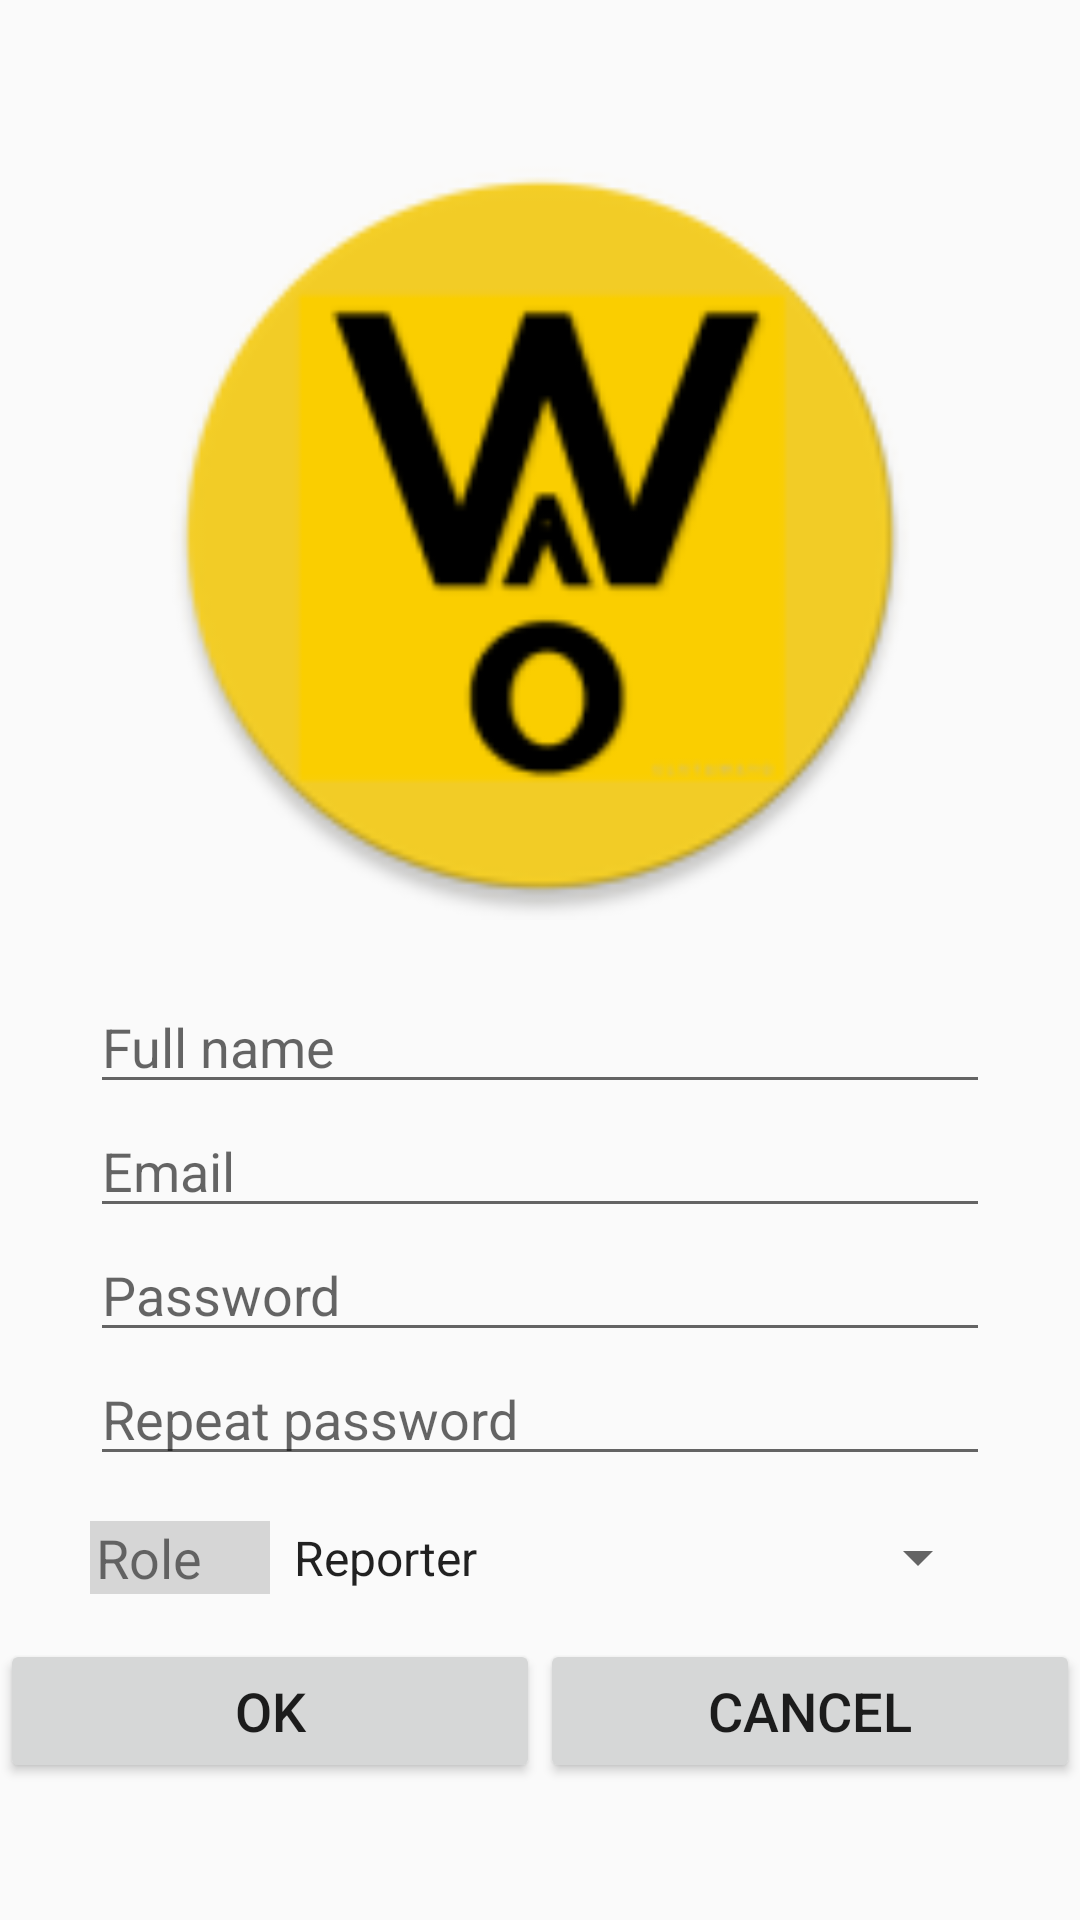

Layout XML and referenced resources for this Android screen:
<!-- AndroidManifest.xml: application theme AppTheme.NoActionBar -->
<!-- res/layout/activity_register.xml -->
<?xml version="1.0" encoding="utf-8"?>
<LinearLayout xmlns:android="http://schemas.android.com/apk/res/android"
    xmlns:app="http://schemas.android.com/apk/res-auto"
    xmlns:tools="http://schemas.android.com/tools"
    android:layout_width="match_parent"
    android:layout_height="match_parent"
    android:gravity="center"
    android:orientation="vertical"
    tools:context=".RegisterActivity">

    <ImageView
        android:id="@+id/ivAvatar"
        android:layout_width="match_parent"
        android:layout_height="256dp"
        android:layout_margin="5dp"
        android:contentDescription="@string/logo_description"
        android:src="@mipmap/ic_launcher_round" />

    <Space
        android:id="@+id/space1"
        android:layout_width="match_parent"
        android:layout_height="15dp" />

    <LinearLayout
        android:layout_width="match_parent"
        android:layout_height="wrap_content"
        android:orientation="vertical"
        android:paddingLeft="30dp"
        android:paddingRight="30dp">

        <EditText
            android:id="@+id/etFullName"
            android:layout_width="match_parent"
            android:layout_height="wrap_content"
            android:ems="10"
            android:hint="@string/hint_full_name"
            android:inputType="textPersonName" />

        <EditText
            android:id="@+id/etEmail"
            android:layout_width="match_parent"
            android:layout_height="wrap_content"
            android:ems="10"
            android:hint="@string/hint_email"
            android:inputType="textEmailAddress" />

        <EditText
            android:id="@+id/etPassword"
            android:layout_width="match_parent"
            android:layout_height="wrap_content"
            android:ems="10"
            android:hint="@string/hint_password"
            android:inputType="textPassword" />

        <EditText
            android:id="@+id/etPassRepeat"
            android:layout_width="match_parent"
            android:layout_height="wrap_content"
            android:ems="10"
            android:hint="@string/hint_repeat_password"
            android:inputType="textPassword" />
    </LinearLayout>

    <Space
        android:id="@+id/space2"
        android:layout_width="match_parent"
        android:layout_height="15dp" />

    <LinearLayout
        android:layout_width="match_parent"
        android:layout_height="wrap_content"
        android:orientation="horizontal"
        android:paddingLeft="30dp"
        android:paddingRight="30dp">

        <TextView
            android:id="@+id/tvRole"
            android:layout_width="match_parent"
            android:layout_height="wrap_content"
            android:layout_weight="4"
            android:background="#96bdbdbd"
            android:paddingStart="2dp"
            android:text="@string/role"
            android:textSize="18sp" />

        <Spinner
            android:id="@+id/spnRole"
            android:layout_width="match_parent"
            android:layout_height="match_parent"
            android:layout_weight="1"
            android:entries="@array/roles"
            android:minHeight="24dp"
            tools:dropDownWidth="wrap_content" />
    </LinearLayout>

    <Space
        android:id="@+id/space3"
        android:layout_width="match_parent"
        android:layout_height="15dp" />

    <LinearLayout
        android:layout_width="match_parent"
        android:layout_height="wrap_content"
        android:orientation="horizontal">

        <Button
            android:id="@+id/bOK"
            android:layout_width="match_parent"
            android:layout_height="wrap_content"
            android:layout_weight="1"
            android:text="@string/ok"
            android:textSize="18sp" />

        <Button
            android:id="@+id/bCancel"
            android:layout_width="match_parent"
            android:layout_height="wrap_content"
            android:layout_weight="1"
            android:text="@string/cancel"
            android:textSize="18sp" />

    </LinearLayout>

</LinearLayout>
<!-- resources referenced by this layout -->
<resources>
  <string-array name="roles">
          <item>Reporter</item>
          <item>Responder</item>
          <item>News Agency</item>
      </string-array>
  <!-- mipmap ic_launcher_round: png bitmap (mipmap-hdpi, 4364 bytes) -->
  <string name="cancel">Cancel</string>
  <string name="hint_email">Email</string>
  <string name="hint_full_name">Full name</string>
  <string name="hint_password">Password</string>
  <string name="hint_repeat_password">Repeat password</string>
  <string name="logo_description">Application logo</string>
  <string name="ok">OK</string>
  <string name="role">Role</string>
  <style name="AppTheme.NoActionBar" parent="Base.Theme.AppCompat.Light.DarkActionBar">
          
          <item name="windowActionBar">false</item>
          <item name="windowNoTitle">true</item>
          <item name="colorPrimary">@color/colorPrimary</item>
          <item name="colorPrimaryDark">@color/colorPrimaryDark</item>
          <item name="colorAccent">@color/colorAccent</item>
      </style>
  <color name="colorPrimary">#acb9ff</color>
  <color name="colorPrimaryDark">#303f9f</color>
  <color name="colorAccent">#FF4081</color>
</resources>
